Labelled photos from "augmented_synth_line", an image-classification folder in psykodan/aiPrint-Data-Creation. The possible labels are: good, over-printed, under-printed.

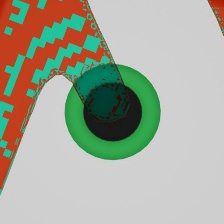
Label: good

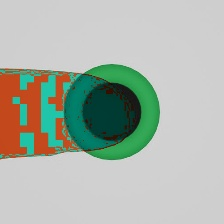
Label: over-printed

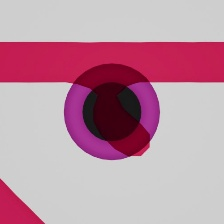
Label: under-printed

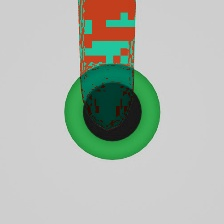
Label: good

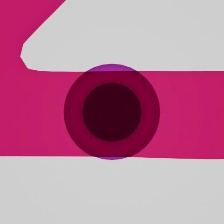
Label: over-printed

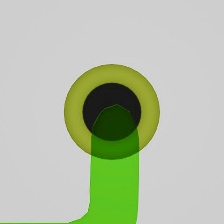
Label: under-printed
